Dataset: datasets (GitHub, MatthiasDR96/vision_demonstrator). Classes: c-not defect, no defect, scratch.

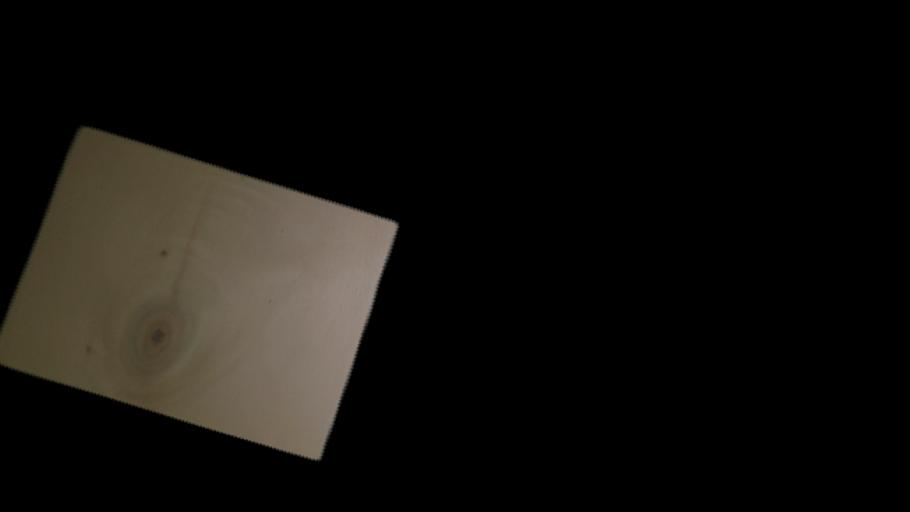
Label: c-not defect

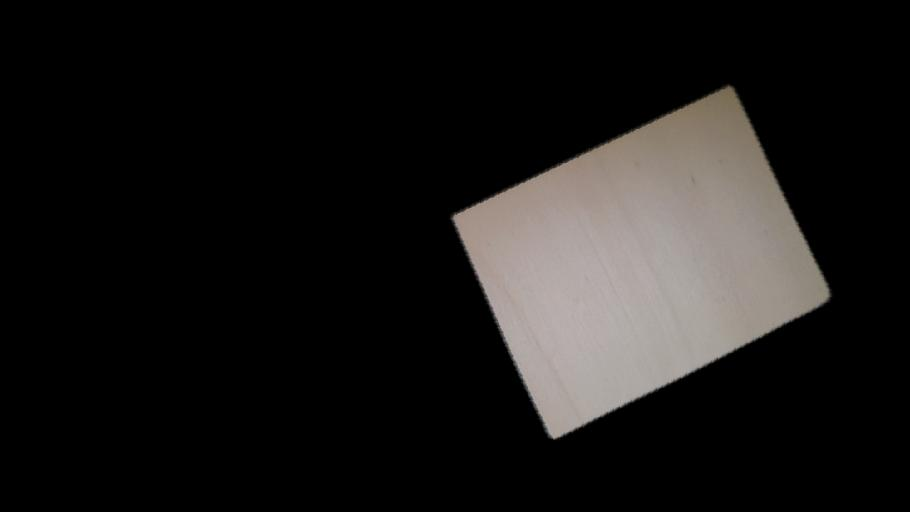
Label: no defect

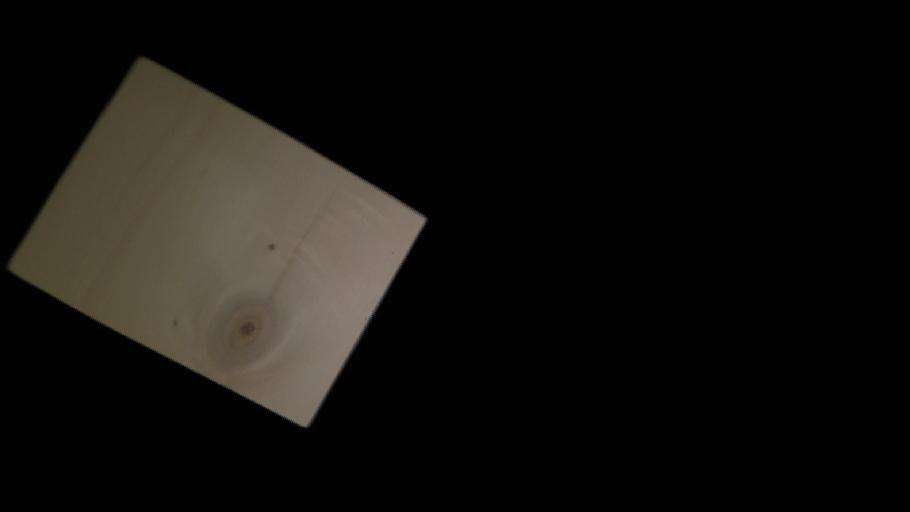
Label: c-not defect

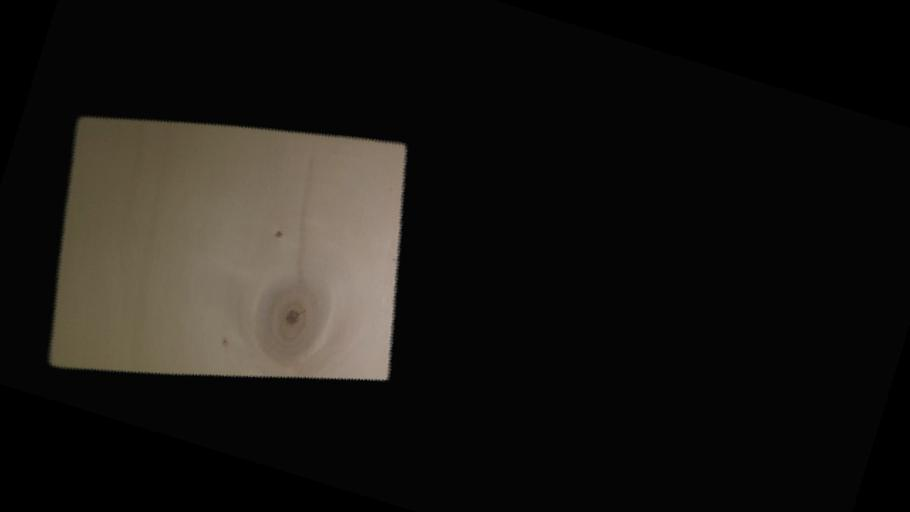
Label: c-not defect

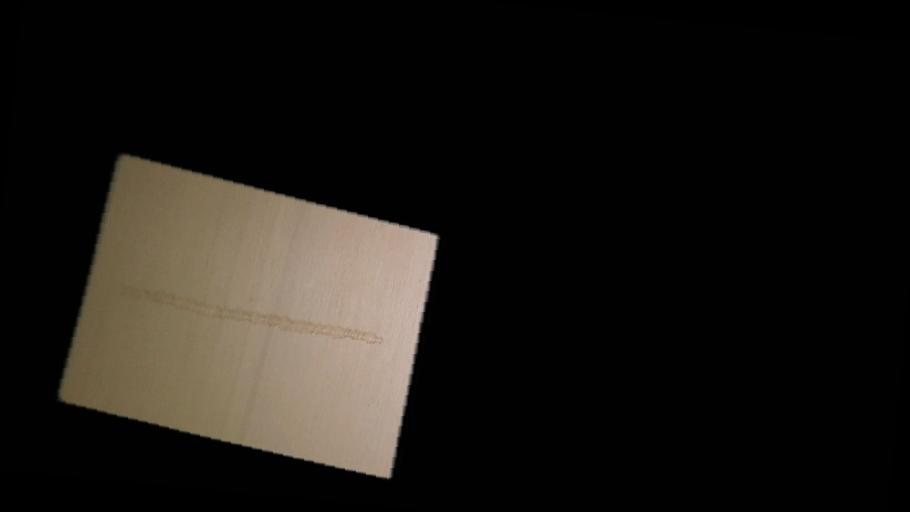
Label: scratch

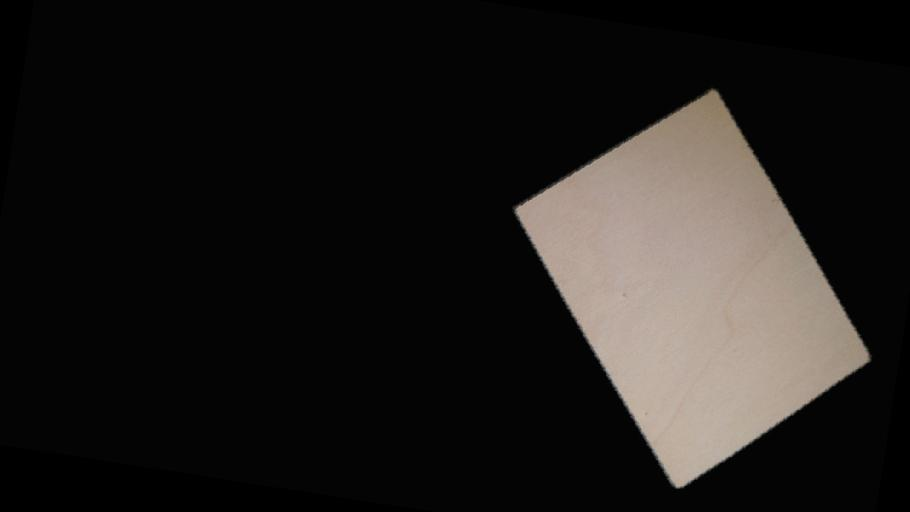
Label: no defect
